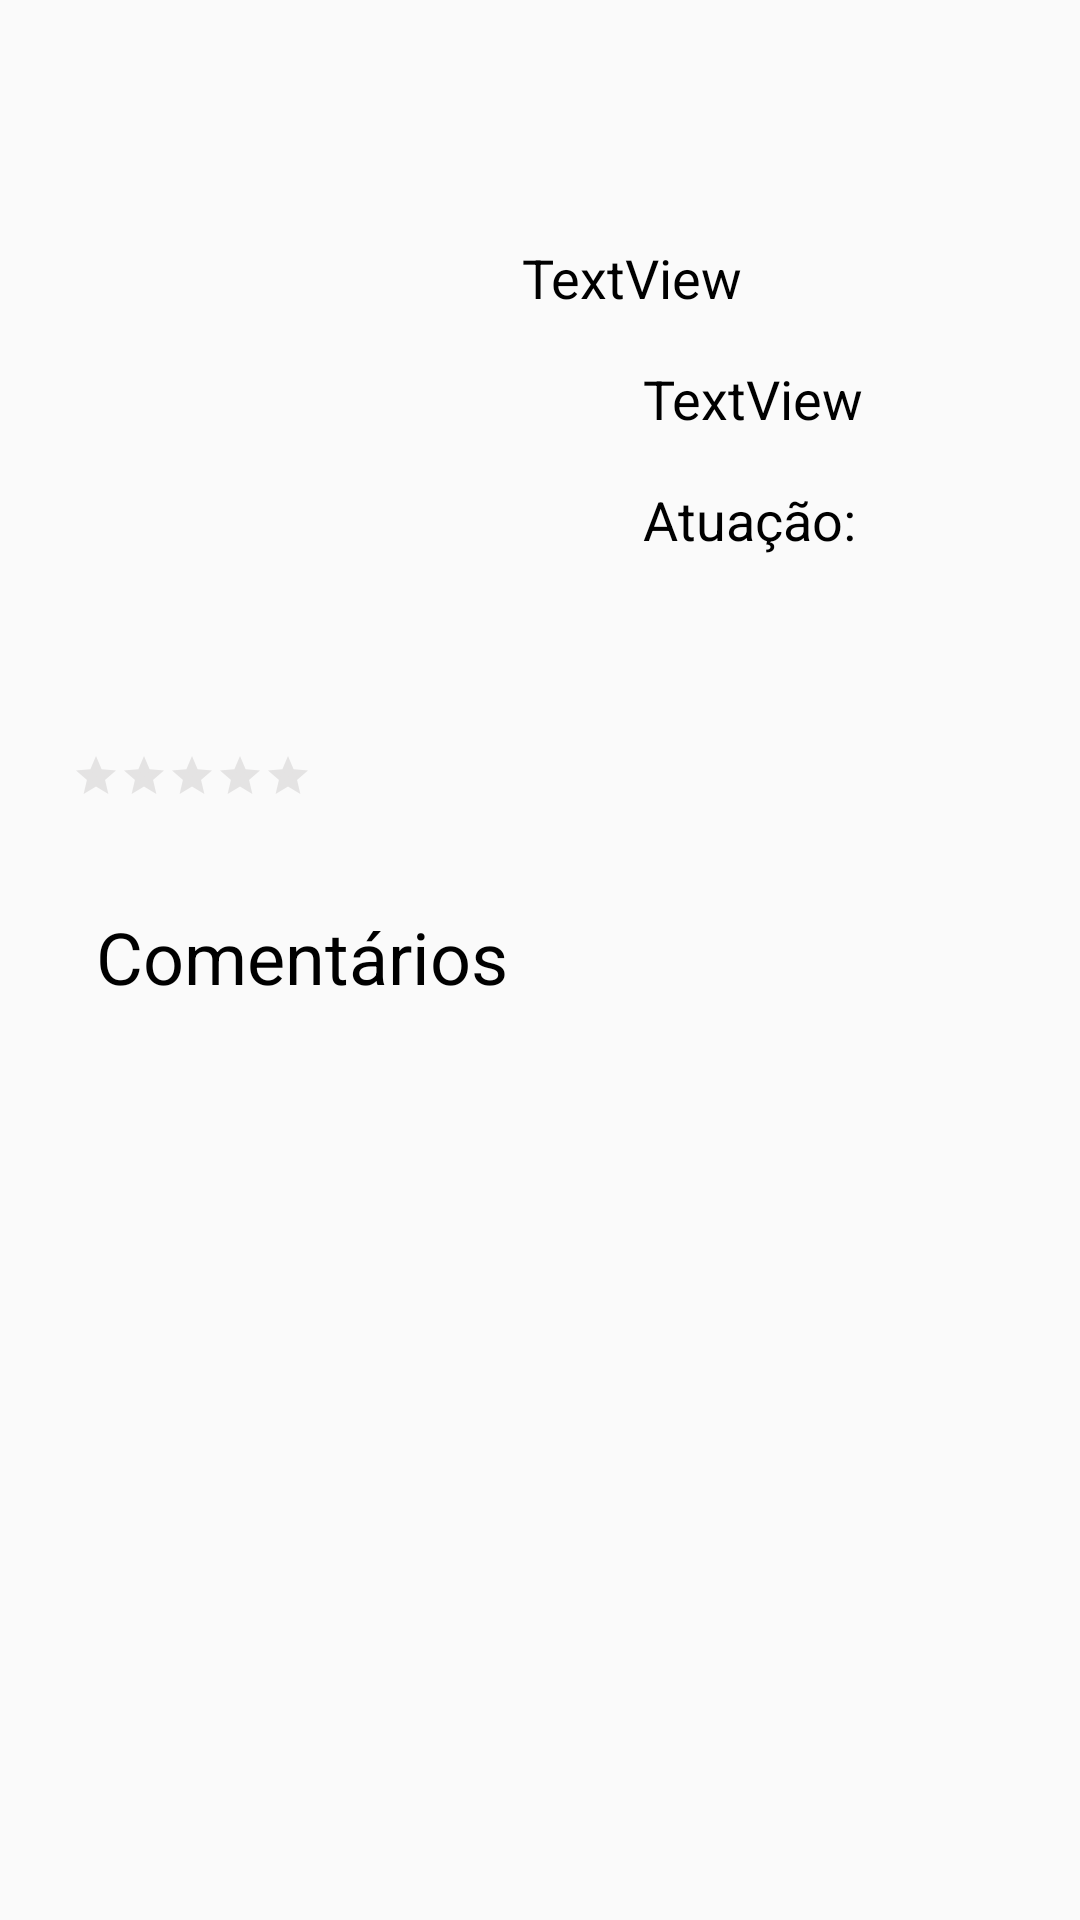

Layout XML and referenced resources for this Android screen:
<!-- AndroidManifest.xml: application theme AppTheme -->
<!-- res/layout/dialog_emp_info.xml -->
<?xml version="1.0" encoding="utf-8"?>
<androidx.constraintlayout.widget.ConstraintLayout xmlns:android="http://schemas.android.com/apk/res/android"
    xmlns:app="http://schemas.android.com/apk/res-auto"
    xmlns:tools="http://schemas.android.com/tools"
    android:layout_width="match_parent"
    android:layout_height="wrap_content"
    android:orientation="vertical">

    <ImageView
        android:id="@+id/imgEmp"
        android:layout_width="150dp"
        android:layout_height="150dp"
        android:layout_marginStart="16dp"
        android:layout_marginTop="32dp"
        android:scaleType="centerCrop"
        app:layout_constraintStart_toStartOf="parent"
        app:layout_constraintTop_toBottomOf="@+id/lblNameEmp" />

    <TextView
        android:id="@+id/lblNameEmp"
        android:layout_width="wrap_content"
        android:layout_height="wrap_content"
        android:layout_marginStart="32dp"
        android:layout_marginTop="16dp"
        android:textColor="@color/textColorBlack"
        android:textSize="24sp"
        app:layout_constraintStart_toStartOf="parent"
        app:layout_constraintTop_toBottomOf="@+id/btnCloseEmpInfo" />

    <RatingBar
        android:id="@+id/ratingEmp"
        style="@style/Widget.AppCompat.RatingBar.Small"
        android:layout_width="wrap_content"
        android:layout_height="wrap_content"
        android:layout_marginStart="8dp"
        android:indeterminateTint="@color/rating_bar_background"
        android:isIndicator="true"
        android:progressBackgroundTint="@color/rating_bar_background"
        android:progressTint="@color/rating_bar_star"
        android:secondaryProgressTint="@color/rating_bar_background"
        app:layout_constraintBottom_toBottomOf="@+id/lblRatingEmp"
        app:layout_constraintStart_toEndOf="@+id/lblRatingEmp"
        app:layout_constraintTop_toTopOf="@+id/lblRatingEmp" />

    <TextView
        android:id="@+id/lblRatingEmp"
        android:layout_width="wrap_content"
        android:layout_height="wrap_content"
        android:layout_marginTop="16dp"
        android:textColor="@color/textColorBlack"
        android:textSize="18sp"
        app:layout_constraintStart_toStartOf="@+id/imgEmp"
        app:layout_constraintTop_toBottomOf="@+id/imgEmp" />

    <TextView
        android:id="@+id/lblAgeEmp"
        android:layout_width="wrap_content"
        android:layout_height="wrap_content"
        android:layout_marginStart="8dp"
        android:text="TextView"
        android:textColor="@color/textColorBlack"
        android:textSize="18sp"
        app:layout_constraintStart_toEndOf="@+id/imgEmp"
        app:layout_constraintTop_toTopOf="@+id/imgEmp" />

    <TextView
        android:id="@+id/lblTimesScheduled"
        android:layout_width="wrap_content"
        android:layout_height="wrap_content"
        android:layout_marginTop="16dp"
        android:layout_marginEnd="32dp"
        android:text="TextView"
        android:textColor="@color/textColorBlack"
        android:textSize="18sp"
        app:layout_constraintEnd_toEndOf="parent"
        app:layout_constraintStart_toStartOf="@+id/lblAgeEmp"
        app:layout_constraintTop_toBottomOf="@+id/lblAgeEmp" />

    <TextView
        android:id="@+id/textView6"
        android:layout_width="wrap_content"
        android:layout_height="wrap_content"
        android:layout_marginStart="32dp"
        android:layout_marginTop="32dp"
        android:text="Comentários"
        android:textColor="@color/textColorBlack"
        android:textSize="24sp"
        app:layout_constraintStart_toStartOf="parent"
        app:layout_constraintTop_toBottomOf="@+id/lblRatingEmp" />

    <androidx.recyclerview.widget.RecyclerView
        android:id="@+id/recyclerCommentsEmp"
        android:layout_width="0dp"
        android:layout_height="300dp"
        android:layout_marginStart="16dp"
        android:layout_marginTop="8dp"
        android:layout_marginEnd="16dp"
        android:layout_marginBottom="32dp"
        app:layout_constraintBottom_toBottomOf="parent"
        app:layout_constraintEnd_toEndOf="parent"
        app:layout_constraintStart_toStartOf="parent"
        app:layout_constraintTop_toBottomOf="@+id/textView6" />

    <ImageButton
        android:id="@+id/btnCloseEmpInfo"
        android:layout_width="wrap_content"
        android:layout_height="wrap_content"
        android:background="@android:color/transparent"
        android:tint="@color/textColorBlack"
        app:layout_constraintEnd_toEndOf="parent"
        app:layout_constraintTop_toTopOf="parent"
        app:srcCompat="@drawable/ic_baseline_close_24" />

    <TextView
        android:id="@+id/lblServicesWorking"
        android:layout_width="0dp"
        android:layout_height="wrap_content"
        android:layout_marginTop="16dp"
        android:layout_marginEnd="32dp"
        android:text="Atuação: "
        android:textColor="@color/textColorBlack"
        android:textSize="18sp"
        app:layout_constraintEnd_toEndOf="parent"
        app:layout_constraintStart_toStartOf="@+id/lblTimesScheduled"
        app:layout_constraintTop_toBottomOf="@+id/lblTimesScheduled" />

</androidx.constraintlayout.widget.ConstraintLayout>
<!-- resources referenced by this layout -->
<resources>
  <color name="rating_bar_background">#A5A1A1</color>
  <color name="rating_bar_star">#FFD700</color>
  <color name="textColorBlack">#000000</color>
  <style name="AppTheme" parent="Theme.AppCompat.Light.NoActionBar">
          <item name="colorPrimary">@color/colorAccent</item>
          <item name="colorPrimaryDark">@color/colorPrimaryDark</item>
          <item name="colorAccent">@color/colorAccent</item>
          <item name="android:windowContentTransitions">true</item>
      </style>
  <color name="colorAccent">#000000</color>
  <color name="colorPrimaryDark">#60000000</color>
</resources>
